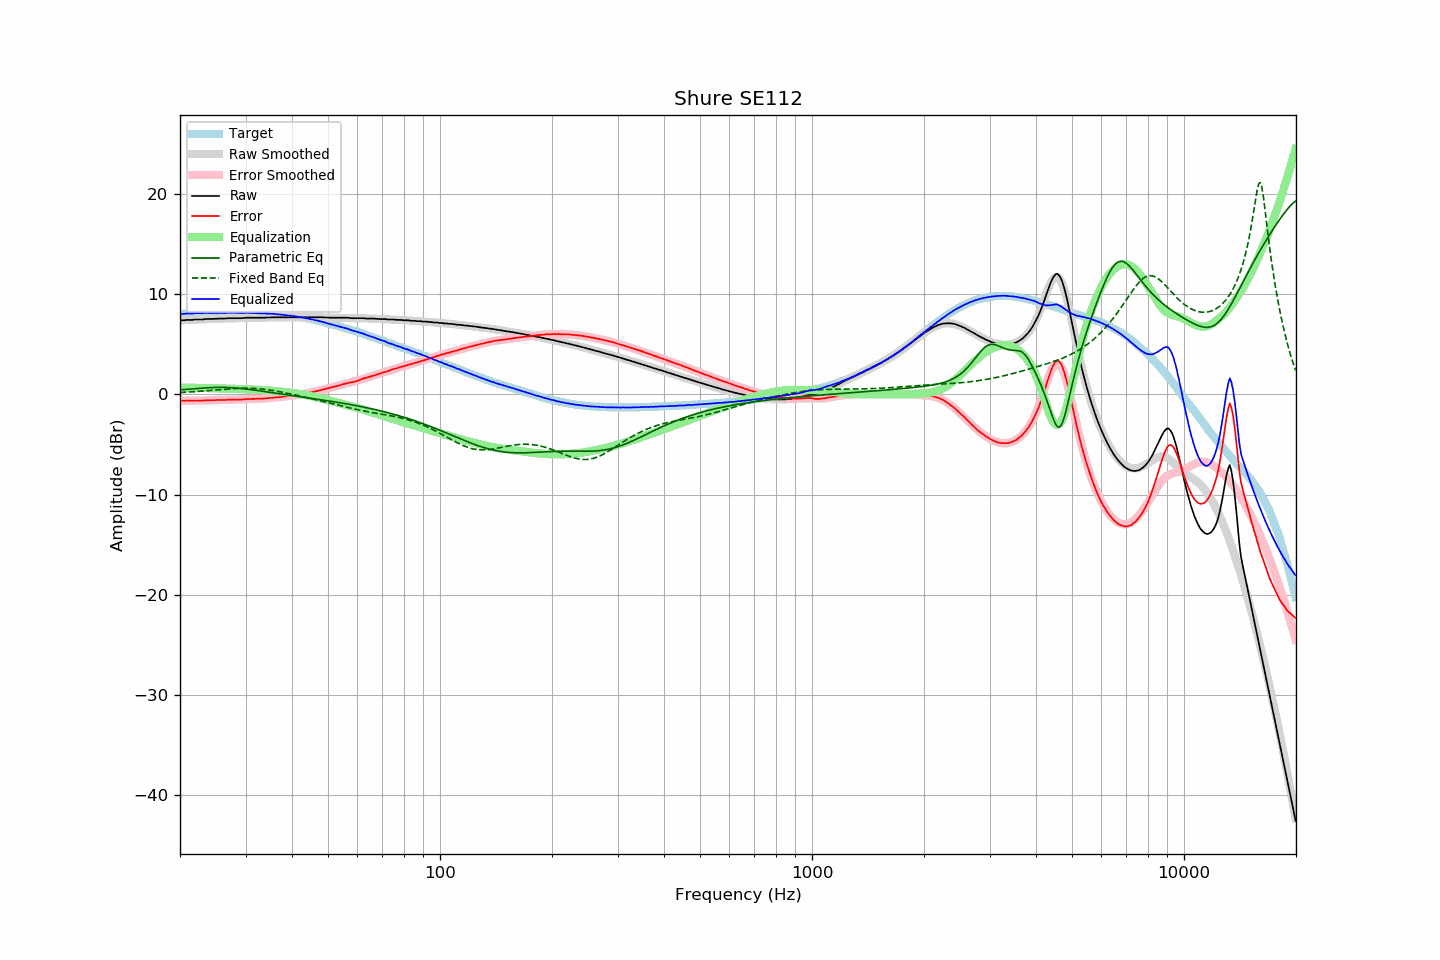

Source data for this figure (header and first rows):
frequency, raw, error, smoothed, error_smoothed, equalization, parametric_eq, fixed_band_eq, equalized_raw, equalized_smoothed, target
20.00, 7.37, -0.63, 7.36, -0.64, 0.64, 0.43, 0.17, 8.01, 8.01, 8.00
20.20, 7.37, -0.64, 7.37, -0.64, 0.64, 0.44, 0.18, 8.01, 8.01, 8.01
20.40, 7.37, -0.65, 7.38, -0.64, 0.64, 0.46, 0.19, 8.01, 8.02, 8.02
20.61, 7.37, -0.66, 7.39, -0.64, 0.64, 0.47, 0.20, 8.01, 8.03, 8.03
20.81, 7.41, -0.62, 7.39, -0.64, 0.64, 0.48, 0.21, 8.05, 8.04, 8.03
21.02, 7.41, -0.63, 7.40, -0.64, 0.64, 0.50, 0.21, 8.05, 8.05, 8.04
21.23, 7.41, -0.64, 7.41, -0.64, 0.64, 0.51, 0.22, 8.05, 8.05, 8.05
21.44, 7.41, -0.65, 7.42, -0.64, 0.64, 0.52, 0.23, 8.05, 8.06, 8.06
21.66, 7.41, -0.65, 7.43, -0.64, 0.64, 0.54, 0.24, 8.05, 8.07, 8.06
21.87, 7.45, -0.62, 7.43, -0.64, 0.64, 0.55, 0.25, 8.09, 8.07, 8.07
22.09, 7.45, -0.62, 7.44, -0.64, 0.64, 0.56, 0.27, 8.09, 8.08, 8.07
22.31, 7.45, -0.63, 7.45, -0.63, 0.63, 0.58, 0.28, 8.08, 8.08, 8.08
22.54, 7.45, -0.63, 7.45, -0.63, 0.63, 0.59, 0.29, 8.08, 8.09, 8.08
22.76, 7.45, -0.64, 7.46, -0.63, 0.63, 0.60, 0.30, 8.08, 8.09, 8.09
22.99, 7.45, -0.64, 7.47, -0.63, 0.63, 0.61, 0.31, 8.08, 8.09, 8.09
23.22, 7.48, -0.61, 7.48, -0.62, 0.62, 0.62, 0.32, 8.10, 8.10, 8.09
23.45, 7.50, -0.60, 7.48, -0.62, 0.62, 0.63, 0.34, 8.12, 8.10, 8.10
23.69, 7.50, -0.60, 7.49, -0.61, 0.61, 0.64, 0.35, 8.11, 8.10, 8.10
23.92, 7.50, -0.60, 7.50, -0.61, 0.61, 0.65, 0.36, 8.11, 8.11, 8.10
24.16, 7.50, -0.60, 7.50, -0.61, 0.61, 0.66, 0.38, 8.11, 8.11, 8.10
24.40, 7.50, -0.61, 7.51, -0.60, 0.60, 0.66, 0.39, 8.10, 8.11, 8.11
24.65, 7.51, -0.60, 7.51, -0.60, 0.60, 0.67, 0.40, 8.11, 8.11, 8.11
24.89, 7.52, -0.59, 7.52, -0.59, 0.59, 0.67, 0.42, 8.11, 8.11, 8.11
25.14, 7.54, -0.57, 7.53, -0.58, 0.58, 0.68, 0.43, 8.12, 8.11, 8.11
25.39, 7.54, -0.57, 7.54, -0.58, 0.58, 0.68, 0.45, 8.12, 8.11, 8.11
25.65, 7.54, -0.57, 7.54, -0.57, 0.57, 0.68, 0.46, 8.11, 8.11, 8.11
25.91, 7.54, -0.57, 7.55, -0.57, 0.57, 0.68, 0.47, 8.11, 8.11, 8.11
26.16, 7.54, -0.57, 7.55, -0.56, 0.56, 0.68, 0.49, 8.10, 8.11, 8.11
26.43, 7.54, -0.57, 7.56, -0.56, 0.56, 0.68, 0.50, 8.10, 8.11, 8.11
26.69, 7.56, -0.55, 7.56, -0.55, 0.55, 0.67, 0.51, 8.11, 8.11, 8.11
26.96, 7.58, -0.53, 7.56, -0.55, 0.55, 0.67, 0.53, 8.13, 8.11, 8.11
27.23, 7.58, -0.53, 7.57, -0.55, 0.55, 0.66, 0.54, 8.13, 8.11, 8.11
27.50, 7.58, -0.53, 7.57, -0.54, 0.54, 0.65, 0.55, 8.12, 8.11, 8.11
27.77, 7.58, -0.53, 7.57, -0.54, 0.54, 0.64, 0.56, 8.12, 8.11, 8.11
28.05, 7.58, -0.53, 7.58, -0.54, 0.54, 0.63, 0.57, 8.12, 8.12, 8.11
28.33, 7.58, -0.53, 7.58, -0.53, 0.53, 0.62, 0.58, 8.11, 8.12, 8.11
28.62, 7.58, -0.53, 7.59, -0.53, 0.53, 0.60, 0.58, 8.11, 8.12, 8.11
28.90, 7.58, -0.53, 7.60, -0.52, 0.52, 0.59, 0.59, 8.10, 8.11, 8.11
29.19, 7.58, -0.53, 7.60, -0.51, 0.51, 0.57, 0.60, 8.09, 8.11, 8.11
29.48, 7.60, -0.51, 7.60, -0.51, 0.51, 0.56, 0.60, 8.11, 8.11, 8.11
29.78, 7.60, -0.51, 7.61, -0.50, 0.50, 0.54, 0.60, 8.10, 8.11, 8.11
30.08, 7.63, -0.48, 7.61, -0.50, 0.50, 0.52, 0.60, 8.13, 8.11, 8.11
30.38, 7.63, -0.47, 7.62, -0.49, 0.49, 0.50, 0.60, 8.12, 8.11, 8.10
30.68, 7.63, -0.47, 7.62, -0.48, 0.48, 0.48, 0.60, 8.11, 8.10, 8.10
30.99, 7.63, -0.47, 7.62, -0.48, 0.48, 0.46, 0.60, 8.11, 8.10, 8.10
31.30, 7.63, -0.46, 7.63, -0.47, 0.47, 0.44, 0.59, 8.10, 8.10, 8.09
31.61, 7.63, -0.46, 7.63, -0.46, 0.46, 0.42, 0.58, 8.09, 8.09, 8.09
31.93, 7.63, -0.45, 7.63, -0.46, 0.46, 0.40, 0.57, 8.09, 8.09, 8.08
32.24, 7.63, -0.45, 7.63, -0.45, 0.45, 0.38, 0.56, 8.08, 8.08, 8.08
32.57, 7.63, -0.44, 7.63, -0.44, 0.44, 0.35, 0.55, 8.07, 8.08, 8.07
32.89, 7.63, -0.44, 7.64, -0.44, 0.44, 0.33, 0.53, 8.07, 8.07, 8.07
33.22, 7.63, -0.43, 7.64, -0.43, 0.43, 0.31, 0.52, 8.06, 8.07, 8.06
33.55, 7.63, -0.43, 7.64, -0.42, 0.42, 0.28, 0.50, 8.05, 8.06, 8.06
33.89, 7.63, -0.42, 7.64, -0.41, 0.41, 0.26, 0.48, 8.04, 8.05, 8.05
34.23, 7.65, -0.39, 7.65, -0.40, 0.40, 0.24, 0.46, 8.05, 8.04, 8.04
34.57, 7.65, -0.38, 7.65, -0.39, 0.39, 0.21, 0.44, 8.04, 8.04, 8.03
34.92, 7.65, -0.37, 7.65, -0.37, 0.37, 0.19, 0.41, 8.02, 8.03, 8.02
35.27, 7.67, -0.35, 7.66, -0.36, 0.36, 0.16, 0.39, 8.03, 8.02, 8.02
35.62, 7.67, -0.33, 7.66, -0.34, 0.34, 0.14, 0.36, 8.01, 8.01, 8.00
35.97, 7.67, -0.32, 7.66, -0.33, 0.33, 0.12, 0.34, 8.00, 7.99, 7.99
... 635 more rows
